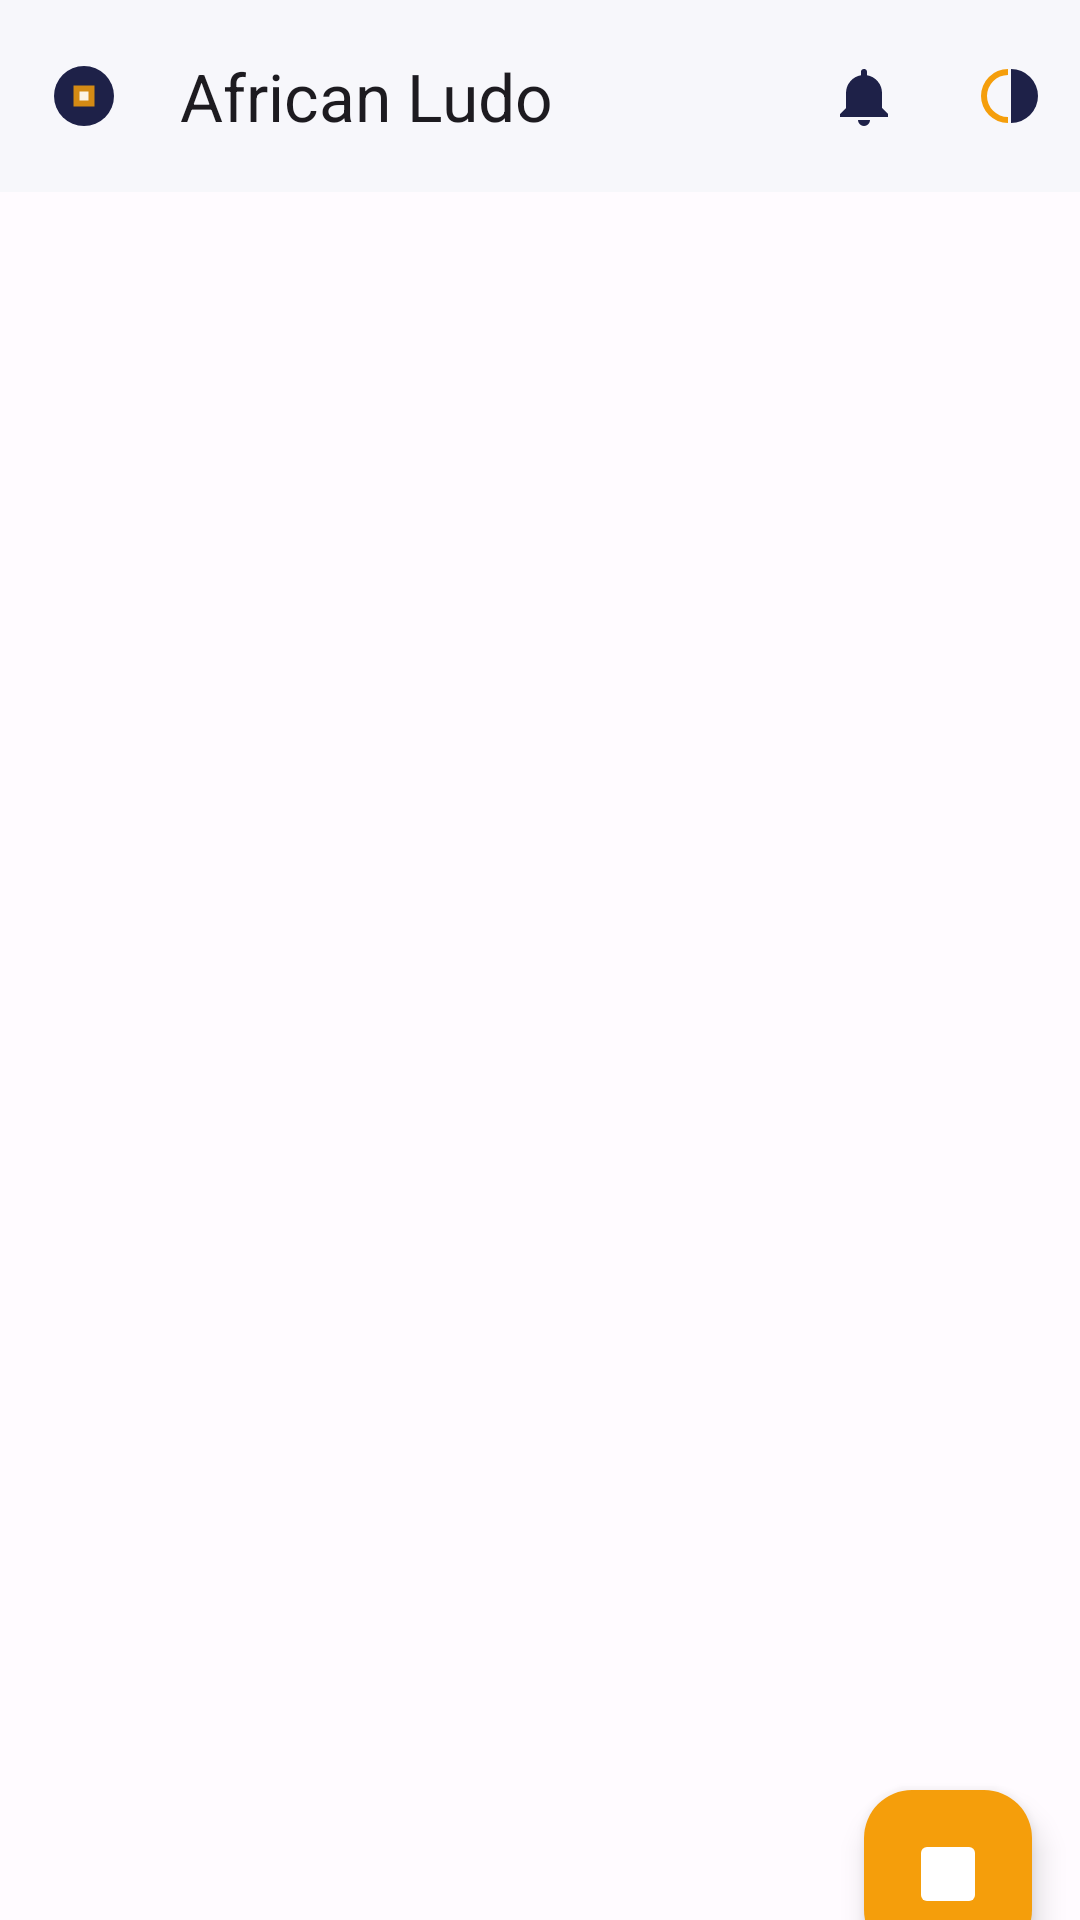

Layout XML and referenced resources for this Android screen:
<!-- AndroidManifest.xml: activity theme AppTheme.NoActionBar -->
<!-- res/layout/activity_main.xml -->
<?xml version="1.0" encoding="utf-8"?>
<androidx.coordinatorlayout.widget.CoordinatorLayout xmlns:android="http://schemas.android.com/apk/res/android"
    xmlns:app="http://schemas.android.com/apk/res-auto"
    xmlns:tools="http://schemas.android.com/tools"
    android:layout_width="match_parent"
    android:layout_height="match_parent"
    tools:context=".activity.MainActivity">

    <com.google.android.material.appbar.AppBarLayout
        android:layout_width="match_parent"
        android:layout_height="wrap_content">

        <com.google.android.material.appbar.MaterialToolbar
            android:id="@+id/toolbar"
            style="@style/Widget.Ludo.Toolbar"
            android:layout_width="match_parent"
            android:layout_height="wrap_content"
            android:background="?attr/colorSurface"
            app:menu="@menu/menu_main_appbar"
            app:contentInsetStartWithNavigation="0dp"
            app:title="@string/app_name"
            app:navigationIcon="@drawable/ic_logo_mark"
            app:layout_scrollFlags="scroll|enterAlways" />

    </com.google.android.material.appbar.AppBarLayout>

    <androidx.constraintlayout.widget.ConstraintLayout
        android:layout_width="match_parent"
        android:layout_height="match_parent"
        app:layout_behavior="@string/appbar_scrolling_view_behavior">

        <androidx.fragment.app.FragmentContainerView
            android:id="@+id/nav_host_main"
            android:layout_width="0dp"
            android:layout_height="0dp"
            app:layout_constraintTop_toTopOf="parent"
            app:layout_constraintBottom_toTopOf="@id/navigationView"
            app:layout_constraintStart_toStartOf="parent"
            app:layout_constraintEnd_toEndOf="parent"
            app:navGraph="@navigation/main_nav_graph"
            app:defaultNavHost="true"
            tools:layout="@layout/fragment_home" />

        <com.google.android.material.navigation.NavigationBarView
            android:id="@+id/navigationView"
            android:layout_width="0dp"
            android:layout_height="wrap_content"
            android:background="?attr/colorSurface"
            app:layout_constraintStart_toStartOf="parent"
            app:layout_constraintEnd_toEndOf="parent"
            app:layout_constraintBottom_toBottomOf="parent"
            app:menu="@menu/menu_bottom_navigation_main"
            app:itemRippleColor="@color/bottom_nav_ripple"
            app:itemIconTint="@color/bottom_nav_color"
            app:itemTextColor="@color/bottom_nav_color" />

        <com.google.android.material.floatingactionbutton.FloatingActionButton
            android:id="@+id/fabQuickPlay"
            android:layout_width="wrap_content"
            android:layout_height="wrap_content"
            android:contentDescription="@string/home_play_now"
            android:layout_marginEnd="@dimen/spacing_4"
            android:layout_marginBottom="@dimen/spacing_4"
            app:layout_constraintBottom_toTopOf="@id/navigationView"
            app:layout_constraintEnd_toEndOf="parent"
            app:srcCompat="@drawable/ic_dice"
            app:tint="@color/white"
            app:backgroundTint="@color/ludo_secondary" />

    </androidx.constraintlayout.widget.ConstraintLayout>

</androidx.coordinatorlayout.widget.CoordinatorLayout>
<!-- res/layout/fragment_home.xml (included above) -->
<?xml version="1.0" encoding="utf-8"?>
<androidx.core.widget.NestedScrollView xmlns:android="http://schemas.android.com/apk/res/android"
    xmlns:app="http://schemas.android.com/apk/res-auto"
    android:layout_width="match_parent"
    android:layout_height="match_parent"
    android:padding="@dimen/spacing_4">

    <LinearLayout
        android:layout_width="match_parent"
        android:layout_height="wrap_content"
        android:orientation="vertical">

        <com.tomtomkenya.ludouikit.components.LudoCard
            android:id="@+id/cardWelcome"
            android:layout_width="match_parent"
            android:layout_height="wrap_content"
            android:layout_marginBottom="@dimen/spacing_3"
            android:padding="@dimen/spacing_4">

            <LinearLayout
                android:layout_width="match_parent"
                android:layout_height="wrap_content"
                android:orientation="vertical">

                <TextView
                    android:id="@+id/textWelcome"
                    style="@style/TextStyle.Ludo.TitleLarge"
                    android:textColor="@color/ludo_on_surface"
                    android:text="@string/home_welcome_default"
                    android:contentDescription="@string/home_welcome_default" />

                <TextView
                    android:id="@+id/textSubWelcome"
                    style="@style/TextStyle.Ludo.BodyMedium"
                    android:layout_marginTop="@dimen/spacing_1"
                    android:textColor="@color/ludo_on_surface_variant"
                    android:text="@string/home_subtitle" />
            </LinearLayout>
        </com.tomtomkenya.ludouikit.components.LudoCard>

        <LinearLayout
            android:layout_width="match_parent"
            android:layout_height="wrap_content"
            android:orientation="horizontal"
            android:gravity="center"
            android:weightSum="2"
            android:layout_marginBottom="@dimen/spacing_3">

            <com.tomtomkenya.ludouikit.components.LudoCard
                android:id="@+id/cardWallet"
                android:layout_width="0dp"
                android:layout_height="wrap_content"
                android:layout_marginEnd="@dimen/spacing_2"
                android:layout_weight="1"
                android:padding="@dimen/spacing_4">

                <LinearLayout
                    android:layout_width="match_parent"
                    android:layout_height="wrap_content"
                    android:orientation="vertical">

                    <TextView
                        style="@style/TextStyle.Ludo.LabelMedium"
                        android:text="@string/home_wallet_balance" />

                    <TextView
                        android:id="@+id/textWalletBalance"
                        style="@style/TextStyle.Ludo.TitleLarge"
                        android:layout_marginTop="@dimen/spacing_1"
                        android:textColor="@color/ludo_primary"
                        android:text="KES 0" />
                </LinearLayout>
            </com.tomtomkenya.ludouikit.components.LudoCard>

            <com.tomtomkenya.ludouikit.components.LudoCard
                android:id="@+id/cardBonus"
                android:layout_width="0dp"
                android:layout_height="wrap_content"
                android:layout_weight="1"
                android:padding="@dimen/spacing_4">

                <LinearLayout
                    android:layout_width="match_parent"
                    android:layout_height="wrap_content"
                    android:orientation="vertical">

                    <TextView
                        style="@style/TextStyle.Ludo.LabelMedium"
                        android:text="@string/home_bonus_balance" />

                    <TextView
                        android:id="@+id/textBonusBalance"
                        style="@style/TextStyle.Ludo.TitleLarge"
                        android:layout_marginTop="@dimen/spacing_1"
                        android:textColor="@color/ludo_secondary"
                        android:text="KES 0" />
                </LinearLayout>
            </com.tomtomkenya.ludouikit.components.LudoCard>
        </LinearLayout>

        <com.tomtomkenya.ludouikit.components.LudoCard
            android:layout_width="match_parent"
            android:layout_height="wrap_content"
            android:padding="@dimen/spacing_4">

            <LinearLayout
                android:layout_width="match_parent"
                android:layout_height="wrap_content"
                android:orientation="vertical">

                <TextView
                    style="@style/TextStyle.Ludo.TitleMedium"
                    android:text="@string/home_quick_actions" />

                <com.tomtomkenya.ludouikit.components.LudoButton
                    android:id="@+id/buttonQuickPlay"
                    style="@style/Widget.Ludo.Button"
                    android:layout_marginTop="@dimen/spacing_3"
                    android:text="@string/home_play_now" />

                <com.tomtomkenya.ludouikit.components.LudoButton
                    android:id="@+id/buttonQuickDeposit"
                    style="@style/Widget.Ludo.Button"
                    android:layout_marginTop="@dimen/spacing_2"
                    android:text="@string/home_top_up"
                    android:backgroundTint="@color/ludo_secondary" />
            </LinearLayout>
        </com.tomtomkenya.ludouikit.components.LudoCard>

    </LinearLayout>
</androidx.core.widget.NestedScrollView>
<!-- resources referenced by this layout -->
<resources>
  <color name="ludo_on_surface">#111426</color>
  <color name="ludo_on_surface_variant">#44475B</color>
  <color name="ludo_primary">#1E2148</color>
  <color name="ludo_secondary">#F59E0B</color>
  <color name="white">#FFFFFFFF</color>
  <dimen name="spacing_1">4dp</dimen>
  <dimen name="spacing_2">8dp</dimen>
  <dimen name="spacing_3">12dp</dimen>
  <dimen name="spacing_4">16dp</dimen>
  <string name="app_name">African Ludo</string>
  <string name="appbar_scrolling_view_behavior">com.google.android.material.appbar.AppBarLayout$ScrollingViewBehavior</string>
  <string name="home_bonus_balance">Bonus balance</string>
  <string name="home_play_now">Play Now</string>
  <string name="home_quick_actions">Quick Actions</string>
  <string name="home_subtitle">Let’s get you into a game.</string>
  <string name="home_top_up">Top up wallet</string>
  <string name="home_wallet_balance">Wallet balance</string>
  <string name="home_welcome_default">Welcome back</string>
  <style name="TextStyle.Ludo.BodyMedium" parent="TextAppearance.Material3.BodyMedium">
          <item name="fontFamily">@font/inter</item>
      </style>
  <style name="TextStyle.Ludo.LabelMedium" parent="TextAppearance.Material3.LabelMedium">
          <item name="fontFamily">@font/inter</item>
      </style>
  <style name="TextStyle.Ludo.TitleLarge" parent="TextAppearance.Material3.TitleLarge">
          <item name="fontFamily">@font/inter</item>
      </style>
  <style name="TextStyle.Ludo.TitleMedium" parent="TextAppearance.Material3.TitleMedium">
          <item name="fontFamily">@font/inter</item>
      </style>
  <style name="Widget.Ludo.Button" parent="Widget.Material3.Button">
          <item name="shapeAppearance">@style/ShapeAppearance.Material3.MediumComponent</item>
      </style>
  <style name="AppTheme.NoActionBar" parent="Theme.Ludo">
          <item name="windowActionBar">false</item>
          <item name="windowNoTitle">true</item>
      </style>
  <color name="ludo_on_primary">#FFFFFFFF</color>
  <color name="ludo_primary_container">#363D7C</color>
  <color name="ludo_on_primary_container">#E4E7FF</color>
  <color name="ludo_on_secondary">#1C1300</color>
  <color name="ludo_secondary_container">#FFE0A3</color>
  <color name="ludo_on_secondary_container">#231500</color>
  <color name="ludo_tertiary">#1B5E20</color>
  <color name="ludo_on_tertiary">#FFFFFF</color>
  <color name="ludo_tertiary_container">#2E7D32</color>
  <color name="ludo_on_tertiary_container">#E6FFE7</color>
  <color name="ludo_error">#BA1A1A</color>
  <color name="ludo_on_error">#FFFFFF</color>
  <color name="ludo_error_container">#FFDAD6</color>
  <color name="ludo_on_error_container">#410002</color>
  <color name="ludo_background">#FFFBFF</color>
  <color name="ludo_on_background">#111426</color>
  <color name="ludo_surface">#F7F7FB</color>
  <color name="ludo_surface_variant">#E1E2EC</color>
  <color name="ludo_outline">#727488</color>
  <color name="ludo_outline_variant">#C7C8D6</color>
  <color name="ludo_inverse_surface">#292C43</color>
  <color name="ludo_inverse_on_surface">#F1F1FA</color>
  <color name="ludo_inverse_primary">#BEC2FF</color>
  <style name="TextStyle.Ludo.HeadlineMedium" parent="TextAppearance.Material3.HeadlineMedium">
          <item name="fontFamily">@font/inter</item>
      </style>
  <style name="TextStyle.Ludo.BodyLarge" parent="TextAppearance.Material3.BodyLarge">
          <item name="fontFamily">@font/inter</item>
      </style>
  <style name="TextStyle.Ludo.LabelLarge" parent="TextAppearance.Material3.LabelLarge">
          <item name="fontFamily">@font/inter</item>
      </style>
  <style name="Widget.Ludo.TextField" parent="Widget.Material3.TextInputLayout.FilledBox">
          <item name="shapeAppearance">@style/ShapeAppearance.Material3.MediumComponent</item>
      </style>
  <style name="Animation.Ludo.App" parent="Animation.Material3.DynamicColorsFade" />
</resources>
